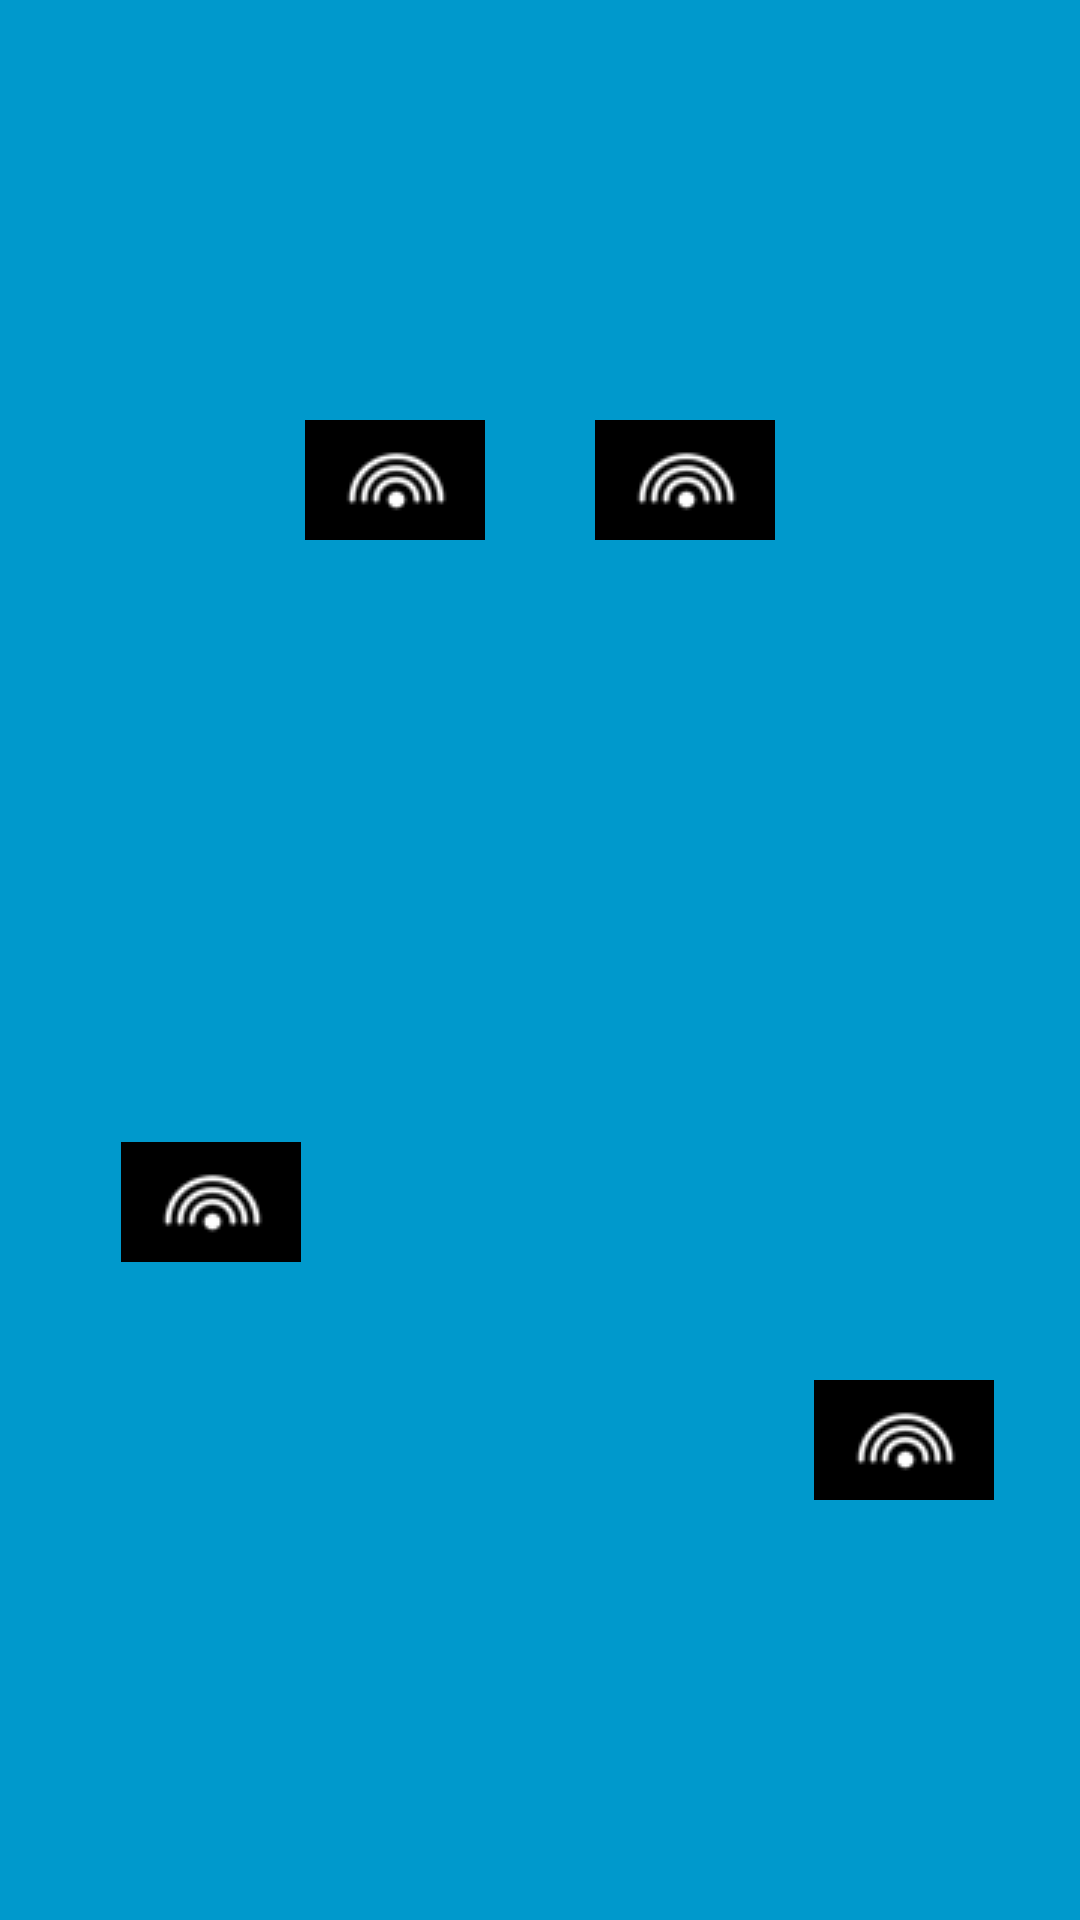

Produce the Android XML layout that renders to this screen, including the resource entries it uses.
<!-- AndroidManifest.xml: activity theme FullscreenTheme -->
<!-- res/layout/activity_fullscreen.xml -->
<android.support.constraint.ConstraintLayout xmlns:android="http://schemas.android.com/apk/res/android"
        xmlns:app="http://schemas.android.com/apk/res-auto"
        xmlns:tools="http://schemas.android.com/tools"
        android:layout_width="match_parent"
        android:layout_height="match_parent"
        android:background="#0099cc"
        >

        <android.support.constraint.Guideline
            android:id="@+id/guideline_horizontal_center"
            android:layout_width="wrap_content"
            android:layout_height="wrap_content"
            android:orientation="vertical"
            app:layout_constraintGuide_percent="0.5" />

        <ImageView
            android:id="@+id/img1"
            android:layout_width="0dp"
            android:layout_height="0dp"
            android:layout_marginBottom="8dp"
            android:layout_marginEnd="8dp"
            android:layout_marginStart="8dp"
            android:layout_marginTop="8dp"
            android:adjustViewBounds="false"
            android:cropToPadding="false"
            android:scaleType="fitCenter"
            android:visibility="visible"
            app:layout_constraintBottom_toTopOf="@+id/guideline_margin1"
            app:layout_constraintDimensionRatio="1.5:1"
            app:layout_constraintEnd_toStartOf="@+id/guideline_horizontal_center"
            app:layout_constraintHorizontal_bias="0.9"
            app:layout_constraintStart_toStartOf="parent"
            app:layout_constraintTop_toTopOf="parent"
            app:layout_constraintVertical_bias="0.5"
            app:layout_constraintWidth_default="wrap"
            app:srcCompat="@mipmap/icone_menu_acoustique" />

        <ImageView
            android:id="@+id/img2"
            android:layout_width="0dp"
            android:layout_height="0dp"
            android:layout_marginBottom="8dp"
            android:layout_marginEnd="8dp"
            android:layout_marginStart="8dp"
            android:layout_marginTop="8dp"
            android:adjustViewBounds="false"
            android:cropToPadding="false"
            android:scaleType="fitCenter"
            android:visibility="visible"
            app:layout_constraintBottom_toTopOf="@+id/guideline_margin1"
            app:layout_constraintDimensionRatio="1.5:1"
            app:layout_constraintEnd_toEndOf="parent"
            app:layout_constraintHorizontal_bias="0.1"
            app:layout_constraintStart_toStartOf="@+id/guideline_horizontal_center"
            app:layout_constraintTop_toTopOf="parent"
            app:layout_constraintWidth_default="wrap"
            app:srcCompat="@mipmap/icone_menu_acoustique" />

        <android.support.constraint.Guideline
            android:id="@+id/guideline_margin1"
            android:layout_width="wrap_content"
            android:layout_height="wrap_content"
            android:orientation="horizontal"
            app:layout_constraintGuide_percent="0.5"
            android:visibility="visible"/>

        <ImageView
            android:id="@+id/img3"
            android:layout_width="0dp"
            android:layout_height="0dp"
            android:layout_marginBottom="8dp"
            android:layout_marginEnd="8dp"
            android:layout_marginStart="8dp"
            android:layout_marginTop="8dp"
            android:adjustViewBounds="false"
            android:cropToPadding="false"
            android:scaleType="fitCenter"
            android:visibility="visible"
            app:layout_constraintBottom_toTopOf="@+id/guideline_margin2"
            app:layout_constraintDimensionRatio="1.5:1"
            app:layout_constraintEnd_toStartOf="@+id/guideline_horizontal_center"
            app:layout_constraintHorizontal_bias="0.31"
            app:layout_constraintStart_toStartOf="parent"
            app:layout_constraintTop_toBottomOf="@+id/guideline_margin1"
            app:layout_constraintVertical_bias="0.2"
            app:layout_constraintWidth_default="wrap"
            app:srcCompat="@mipmap/icone_menu_acoustique" />

        <ImageView
            android:id="@+id/img4"
            android:layout_width="0dp"
            android:layout_height="0dp"
            android:layout_marginBottom="8dp"
            android:layout_marginEnd="8dp"
            android:layout_marginStart="8dp"
            android:layout_marginTop="8dp"
            android:adjustViewBounds="false"
            android:cropToPadding="false"
            android:scaleType="fitCenter"
            android:visibility="visible"
            app:layout_constraintBottom_toTopOf="@+id/guideline_margin2"
            app:layout_constraintDimensionRatio="1.5:1"
            app:layout_constraintEnd_toEndOf="parent"
            app:layout_constraintHorizontal_bias="0.8"
            app:layout_constraintStart_toStartOf="@+id/guideline_horizontal_center"
            app:layout_constraintTop_toBottomOf="@+id/guideline_margin1"
            app:layout_constraintWidth_default="wrap"
            app:srcCompat="@mipmap/icone_menu_acoustique" />

        <android.support.constraint.Guideline
            android:id="@+id/guideline_margin2"
            android:layout_width="wrap_content"
            android:layout_height="wrap_content"
            android:orientation="horizontal"
            app:layout_constraintGuide_percent="1"
            android:visibility="visible"/>

    </android.support.constraint.ConstraintLayout>


<!-- resources referenced by this layout -->
<resources>
  <!-- mipmap icone_menu_acoustique: png bitmap (mipmap-mdpi, 4580 bytes) -->
  <style name="FullscreenTheme" parent="AppTheme">
          <item name="android:actionBarStyle">@style/FullscreenActionBarStyle</item>
          <item name="android:windowActionBarOverlay">true</item>
          <item name="android:windowBackground">@null</item>
          <item name="metaButtonBarStyle">?android:attr/buttonBarStyle</item>
          <item name="metaButtonBarButtonStyle">?android:attr/buttonBarButtonStyle</item>
      </style>
  <style name="AppTheme" parent="Theme.AppCompat.Light.DarkActionBar">
          
          <item name="windowNoTitle">true</item>
          <item name="windowActionBar">false</item>
          <item name="android:windowFullscreen">true</item>
  
          <item name="colorPrimary">@color/colorPrimary</item>
          <item name="colorPrimaryDark">@color/colorPrimaryDark</item>
          <item name="colorAccent">@color/colorAccent</item>
      </style>
  <style name="FullscreenActionBarStyle" parent="Widget.AppCompat.ActionBar">
          <item name="android:background">@color/black_overlay</item>
      </style>
  <!-- not gathered from this repository: default colours our renderer supplied (Android Studio template values) -->
  <color name="colorPrimary">#FF6200EE</color>
  <color name="colorPrimaryDark">#FF3700B3</color>
  <color name="colorAccent">#FF03DAC5</color>
</resources>
